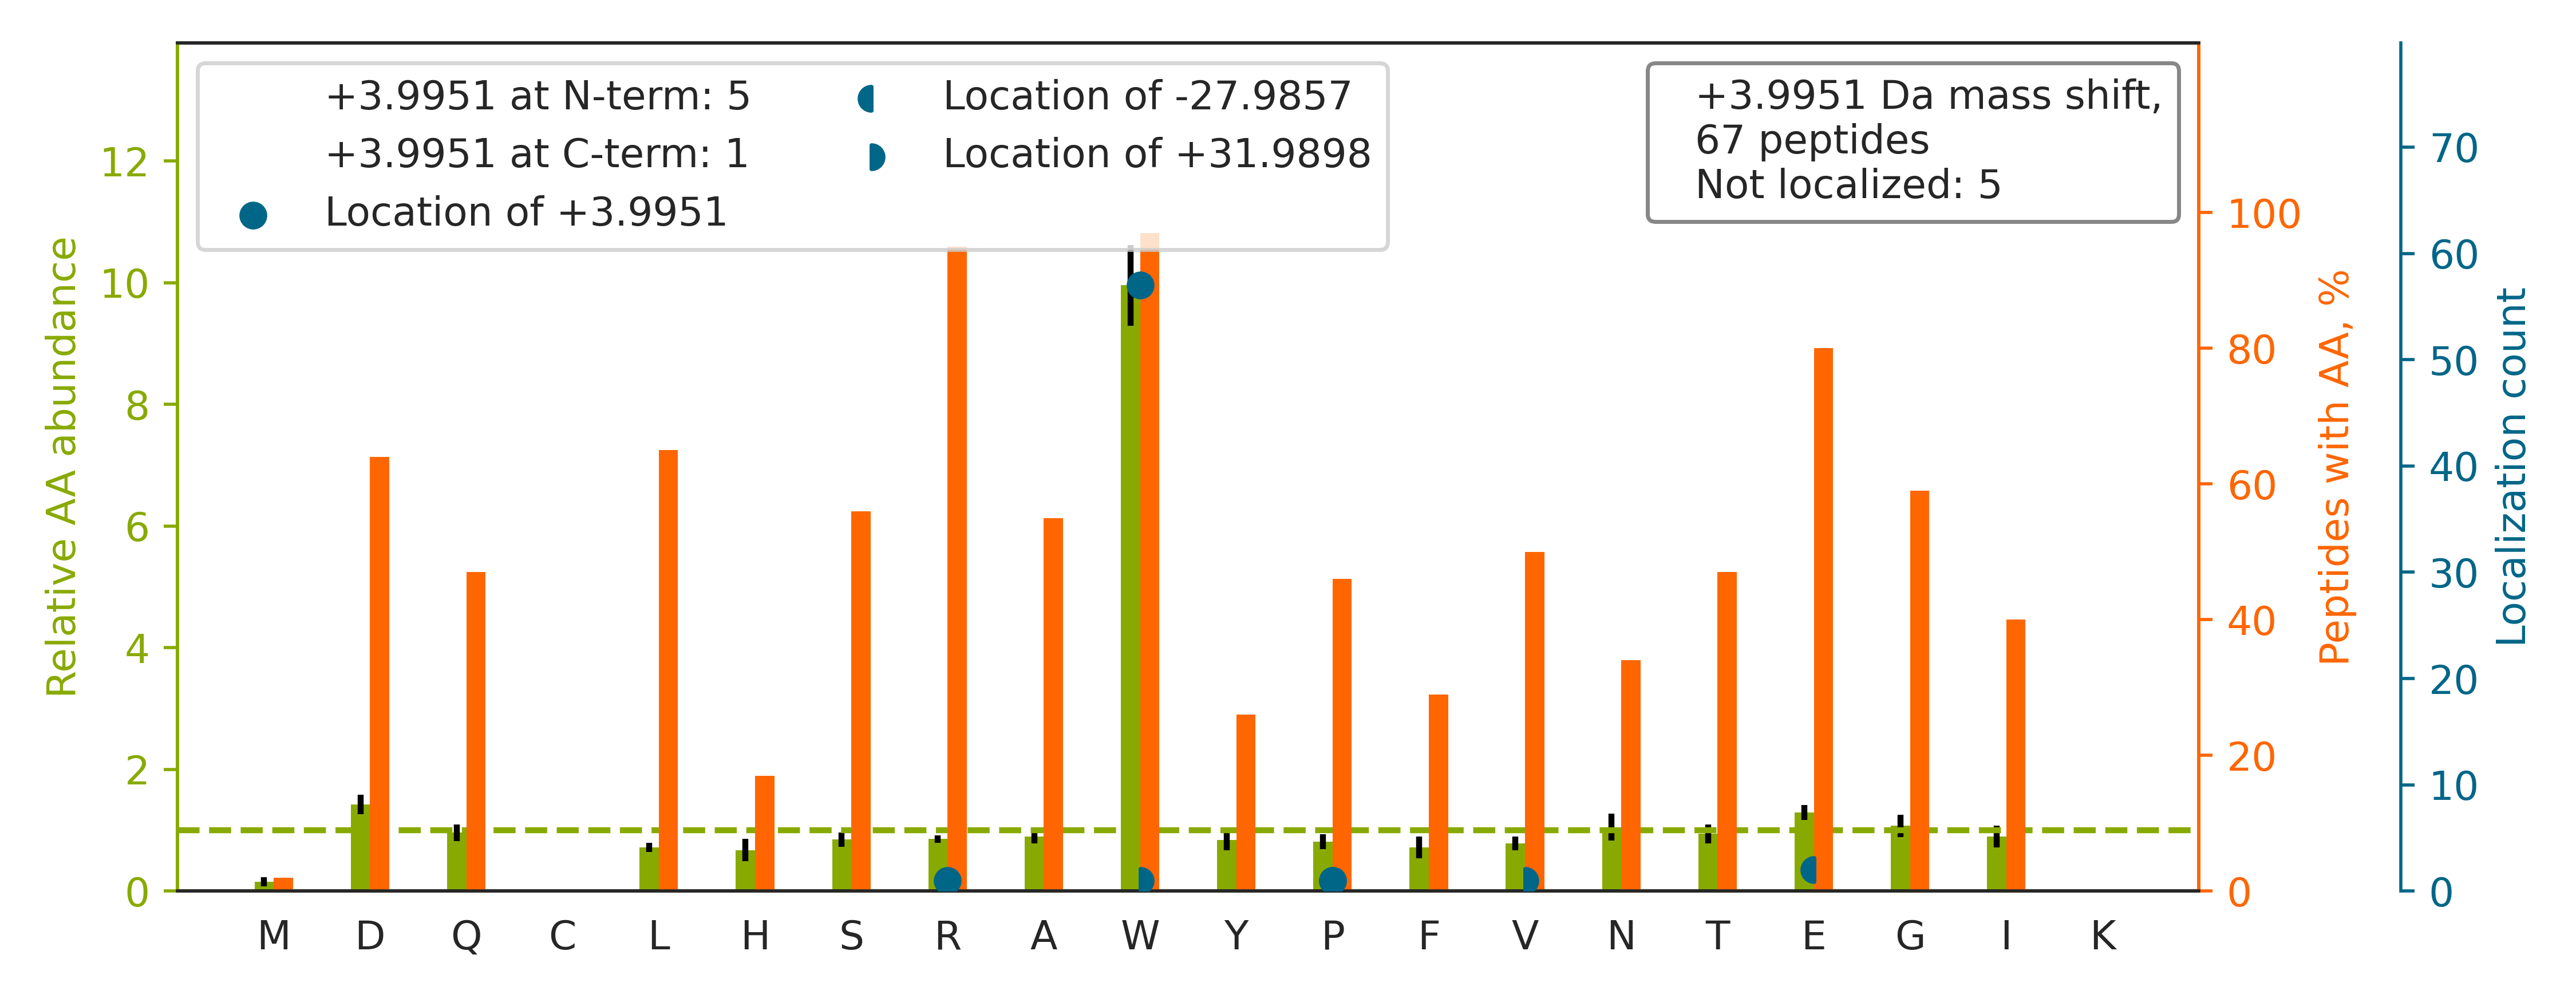

The data file committed next to this chart (first rows):
top isoform	localization score	spectrum
K.HNDDEQYAW[+4]ESSAGGSFTVR.T	0.9993	Exp1_Rep1_Frac2.20519.20519.3
K.SDLFQDDLYPDTAGPEAALEAEEW[+4]VSGR.D	0.9955	Exp1_Rep1_Frac2.35113.35113.3
K.LISW[+4]YDNEFGYSNR.V	0.9998	Exp1_Rep1_Frac6.31410.31410.2
K.FW[+4]EVISDEHGIDPTGTYHGDSDLQLDR.I	0.9037	Exp1_Rep1_Frac4.30570.30570.4
K.DPVQEAW[+4]AEDVDLR.V	0.9999	Exp1_Rep1_Frac1.28396.28396.2
K.ASYDVSDSGQLEHVQPWSV.-		Exp1_Rep1_Frac3.29113.29113.3
K.GYEEW[+4]LLNEIR.R	0.988	Exp1_Rep1_Frac4.31976.31976.2
R.VGW[+4]EQLLTTIAR.T	1	Exp1_Rep1_Frac8.31669.31669.2
K.EDEVEEW[+4]QHR.A	0.9998	Exp1_Rep1_Frac1.14291.14291.2
R.SASPDDDLGSSNW[+4]EAADLGNEER.K	0.9997	Exp1_Rep1_Frac1.25083.25083.3
R.W[+4]ALSQSNPSALR.E	1	Exp1_Rep1_Frac8.20834.20834.2
K.GAEDDELEEEADW[+4]IYR.N	0.9897	Exp1_Rep1_Frac1.30586.30586.3
R.DVW[+4]GIEGPIDAAFTR.I	0.8902	Exp1_Rep1_Frac4.33411.33411.3
K.LW[+4]SNSHRPELVRPALER.S	1	Exp1_Rep1_Frac8.15252.15252.5
R.QAFQIGSPWR.T		Exp1_Rep1_Frac8.23192.23192.2
K.AENNSEVGASGYGVPGP[+4]TWDR.G	0.9023	Exp1_Rep1_Frac2.23076.23076.3
K.EEEEVGFDW[+4]SDR.N	0.9878	Exp1_Rep1_Frac1.24630.24630.2
K.VDNIQAGELTEGIWR[+4].R	0.05799	Exp1_Rep1_Frac4.30773.30773.3
R.DVEDEETW[+4]IR.E	0.9872	Exp1_Rep1_Frac1.22314.22314.2
R.AEAGVPAEFSIW[+4]TR.E	0.981	Exp1_Rep1_Frac5.29826.29826.2
K.NFPNAIEHTLQW[+4]AR.D	0.9843	Exp1_Rep1_Frac7.26856.26856.3
K.VW[+4]LDPNETNEIANANSR.Q	0.8716	Exp1_Rep1_Frac4.27102.27102.3
K.YEW[+4]DVAEAR.K	0.9777	Exp1_Rep1_Frac2.21718.21718.2
R.GEAGVPAEFSIW[+4]TR.E	0.9872	Exp1_Rep1_Frac5.29367.29367.3
R.NQYDNDVTVW[+4]SPQGR.I	0.9983	Exp1_Rep1_Frac3.22306.22306.3
R.W[+4]DGVPFILR.C	1	Exp1_Rep1_Frac8.31304.31304.2
K.W[+4]TTEQQQR.F	1.0	Exp1_Rep1_Frac2.9398.9398.2
R.TLTAEEAEEEW[+4]ER.R	0.9898	Exp1_Rep1_Frac1.22755.22755.3
R.LLVVYPWTQR.F		Exp1_Rep1_Frac8.30316.30316.2
R.DILEIGAQW[+4]SILR.K	1	Exp1_Rep1_Frac7.33414.33414.3
R.DVEDEILW[+4]VGER.M	0.9956	Exp1_Rep1_Frac1.31370.31370.2
K.EIVLADVIDNDSW[+4]R.L	0.8849	Exp1_Rep1_Frac3.33068.33068.3
K.EQFLDGDGW[+4]TSR.W	0.9983	Exp1_Rep1_Frac2.24359.24359.3
R.GQELAFPLSPDWQVDYESYTW[+4]R.K	0.9071	Exp1_Rep1_Frac5.34650.34650.3
K.SGGGGGGGGSSW[+4]GGR.S	0.9991	Exp1_Rep1_Frac4.6434.6434.2
K.IGFPWSEIR.N		Exp1_Rep1_Frac8.29504.29504.2
R.DNLTLW[+4]TADNAGEEGGEAPQEPQS.-	0.9851	Exp1_Rep1_Frac1.31010.31010.3
K.DW[+4]ILPSDYDHAEAEAR.H	0.8949	Exp1_Rep1_Frac2.24782.24782.3
R.QW[+4]YESHYALPLGR.K	0.9786	Exp1_Rep1_Frac5.22672.22672.3
K.DW[+4]DELEEEAR.K	0.9789	Exp1_Rep1_Frac1.23064.23064.2
R.MTDQEAIQDLWQW[+4]R.K	0.9005	Exp1_Rep1_Frac5.33058.33058.3
R.ADPEAAW[+4]EPTEAEAR.A	0.9795	Exp1_Rep1_Frac1.21285.21285.3
R.EVDDLEQW[+4]IAER.E	0.9895	Exp1_Rep1_Frac2.31608.31608.3
K.W[+4]ELLQQVDTSTR.T	0.9968	Exp1_Rep1_Frac5.29490.29490.3
R.TTGIVMDSGDGVTHIVPIYEGYALPHAILR.L		Exp1_Rep1_Frac5.37900.37900.4
K.IPDW[+4]FLNR.Q	0.9945	Exp1_Rep1_Frac8.30643.30643.2
R.LDIDPETITW[+4]QR.V	0.9222	Exp1_Rep1_Frac4.31307.31307.3
-.GHQQLYW[+4]SHPR.K	0.9866	Exp1_Rep1_Frac6.7774.7774.4
R.DNLTLW[+4]TSDQQDDDGGEGNN.-	0.9837	Exp1_Rep1_Frac1.30580.30580.2
R.HGE[-28]SAW[+32]NLENR.F	0.8087	Exp1_Rep1_Frac5.10116.10116.3
R.DTAAW[+4]TVGR.I	0.9964	Exp1_Rep1_Frac4.16396.16396.2
K.GAW[+4]SNVLR.G	1	Exp1_Rep1_Frac7.17979.17979.2
K.FSTW[+4]TNTEFR.Y	0.9996	Exp1_Rep1_Frac7.24088.24088.2
K.TQLEW[+4]TEAILEDEQTQR.Q	0.8601	Exp1_Rep1_Frac2.31139.31139.3
R.SGLELEPEEP[+32]P[-28]GWR.E	0.02305	Exp1_Rep1_Frac2.26613.26613.3
R.GEEDW[+4]LYER.L	0.9939	Exp1_Rep1_Frac1.21478.21478.2
K.GESGQSW[+4]PR.L	0.9629	Exp1_Rep1_Frac2.9100.9100.2
K.W[+4]QNNLLPSR.Q	1.0	Exp1_Rep1_Frac8.20267.20267.2
K.DVQGW[+4]GENDR.G	0.9688	Exp1_Rep1_Frac1.14762.14762.2
K.FVNW[+4]QVDGEYR.G	0.9685	Exp1_Rep1_Frac5.26388.26388.2
... 7 more rows
